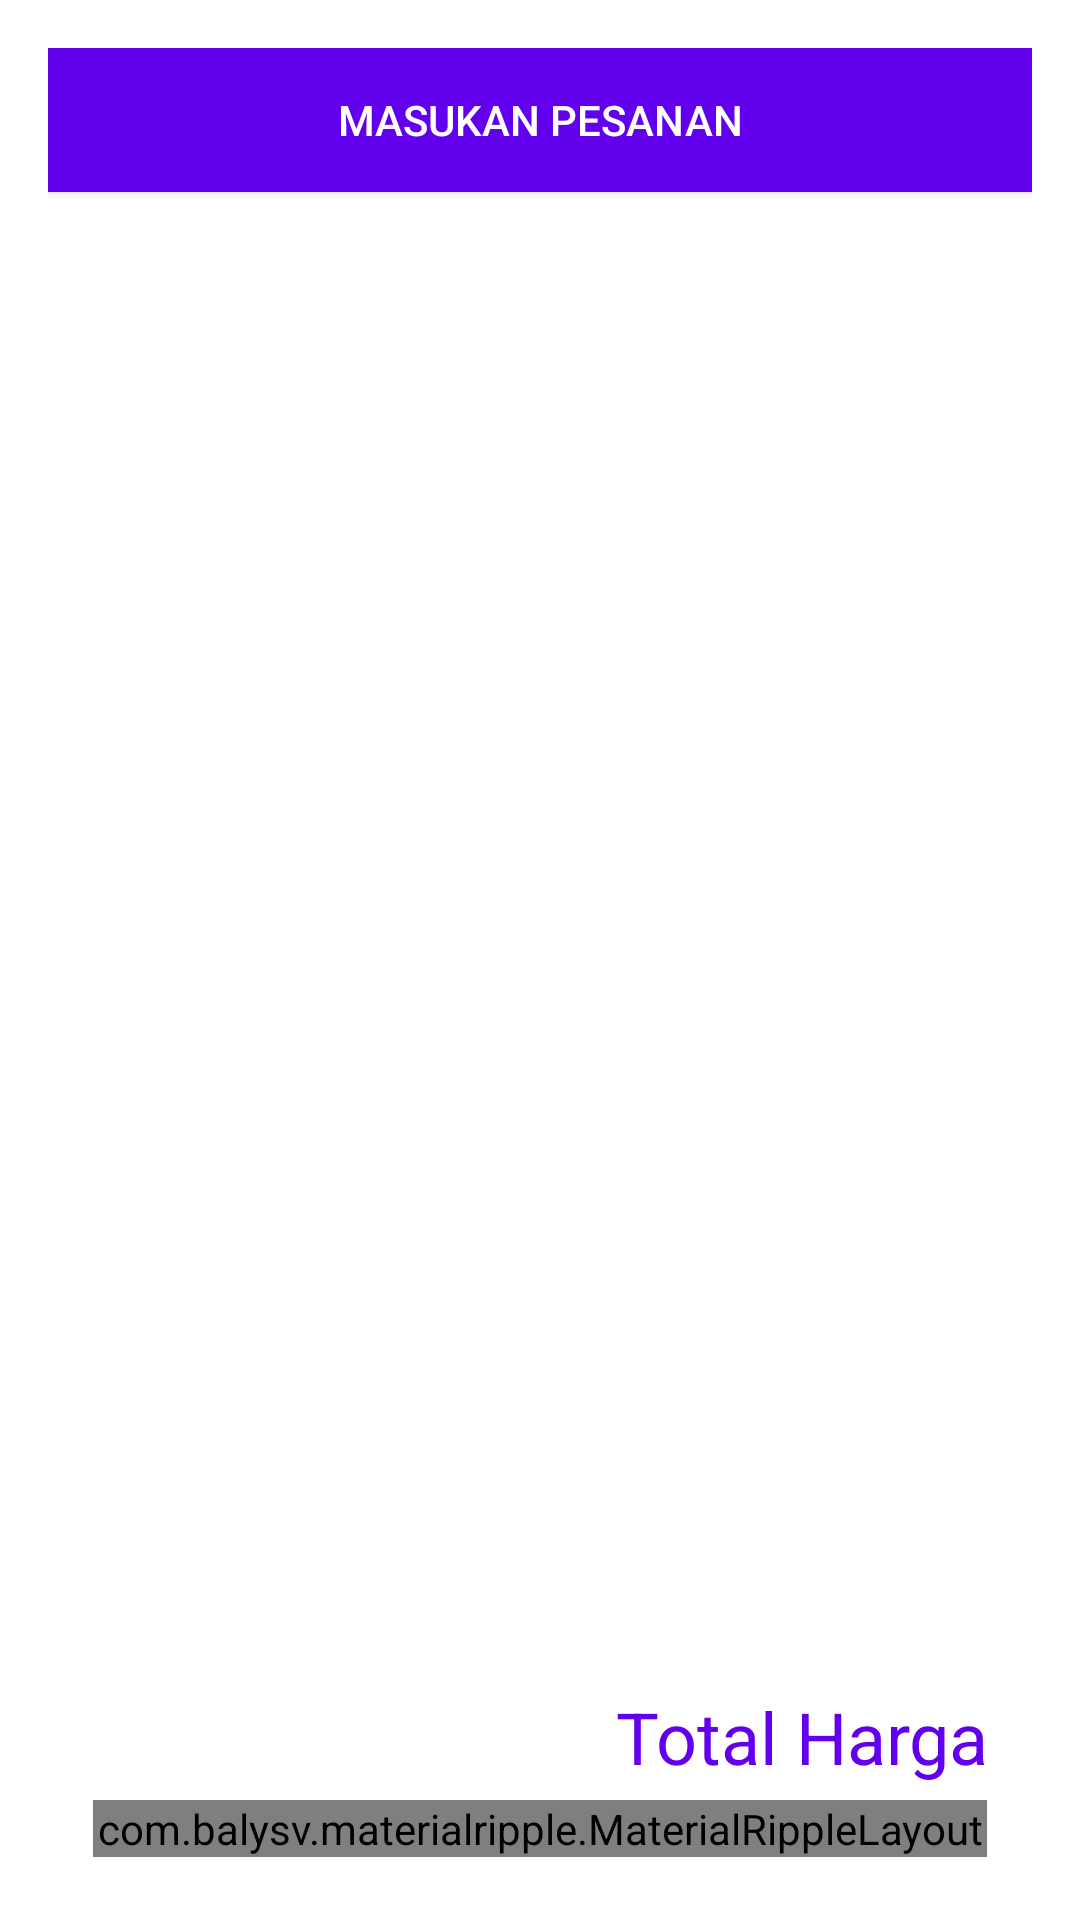

Reconstruct the res/layout file that produces this screen, plus the resources it refers to.
<!-- AndroidManifest.xml: application theme AppTheme -->
<!-- res/layout/activity_barang_kasir.xml -->
<?xml version="1.0" encoding="utf-8"?>
<RelativeLayout xmlns:android="http://schemas.android.com/apk/res/android"
    xmlns:aapt="http://schemas.android.com/aapt"
    xmlns:app="http://schemas.android.com/apk/res-auto"
    xmlns:tools="http://schemas.android.com/tools"
    android:layout_width="match_parent"
    android:layout_height="match_parent"
    android:background="#FFFFFF"
    android:padding="16dp"
    tools:context=".BarangKasirActivity">

    <Button
        android:id="@+id/test"
        android:background="@color/colorPrimary"
        android:text="Masukan Pesanan"
        android:layout_width="match_parent"
        android:textColor="#FFFFFF"
        android:layout_height="wrap_content"
        android:layout_marginBottom="20dp" />

    <LinearLayout
        android:layout_width="match_parent"
        android:layout_height="wrap_content"
        android:layout_alignParentBottom="true"
        android:layout_marginLeft="15dp"
        android:layout_marginRight="15dp"
        android:layout_marginBottom="5dp"
        android:gravity="center"
        android:orientation="vertical">

        <TextView
            android:id="@+id/tvTotalHarga"
            android:layout_width="match_parent"
            android:layout_height="wrap_content"
            android:gravity="right"
            android:text="Total Harga"
            android:textColor="@color/colorPrimary"
            android:textSize="24sp"
            app:fontFamily="@font/sailec_regular" />

        <com.balysv.materialripple.MaterialRippleLayout
            style="@style/RippleStyleWhite"
            android:layout_width="match_parent"
            android:layout_height="wrap_content"
            android:layout_marginTop="5dp">

            <Button
                android:id="@+id/btn_Submit"
                android:layout_width="match_parent"
                android:layout_height="wrap_content"
                android:background="@color/colorPrimary"
                android:fontFamily="@font/sailec_regular"
                android:text=""
                android:textColor="#FFFFFF"
                android:textStyle="bold" />

        </com.balysv.materialripple.MaterialRippleLayout>

    </LinearLayout>

    <ScrollView
        android:layout_width="match_parent"
        android:layout_height="match_parent"
        android:layout_marginTop="50dp">

        <LinearLayout
            android:layout_width="match_parent"
            android:layout_height="wrap_content"
            android:orientation="vertical">

            <ImageView
                android:id="@+id/image_no_barang"
                android:layout_width="match_parent"
                android:layout_height="200dp"
                android:layout_marginTop="50dp"
                android:src="@drawable/empty_cart"
                android:visibility="gone" />

            <TextView
                android:id="@+id/tvNotBarang"
                android:layout_width="match_parent"
                android:layout_height="wrap_content"
                android:gravity="center"
                android:text="Tidak Ada Barang di Keranjang"
                android:textColor="@color/colorPrimary"
                android:textSize="24sp"
                android:visibility="gone"
                app:fontFamily="@font/sailec_regular" />

            <LinearLayout
                android:id="@+id/linear_layout"
                android:layout_width="match_parent"
                android:layout_height="match_parent"
                android:orientation="vertical">

                <androidx.recyclerview.widget.RecyclerView
                    android:id="@+id/kasir_recyclerView"
                    android:layout_width="match_parent"
                    android:layout_height="wrap_content"
                    android:background="?android:attr/selectableItemBackground" />

            </LinearLayout>

        </LinearLayout>

    </ScrollView>

</RelativeLayout>
<!-- resources referenced by this layout -->
<resources>
  <color name="colorPrimary">#6200EE</color>
  <style name="RippleStyleWhite">
          <item name="mrl_rippleAlpha">0.2</item>
          <item name="mrl_rippleColor">#80FFFFFF</item>
          <item name="mrl_rippleHover">true</item>
          <item name="mrl_rippleOverlay">true</item>
      </style>
  <style name="AppTheme" parent="Theme.AppCompat.Light.DarkActionBar">
          
          <item name="colorPrimary">@color/colorPrimary</item>
          <item name="colorPrimaryDark">@color/colorPrimaryDark</item>
          <item name="colorAccent">@color/colorAccent</item>
      </style>
  <color name="colorPrimaryDark">#3700B3</color>
  <color name="colorAccent">#03DAC5</color>
</resources>
